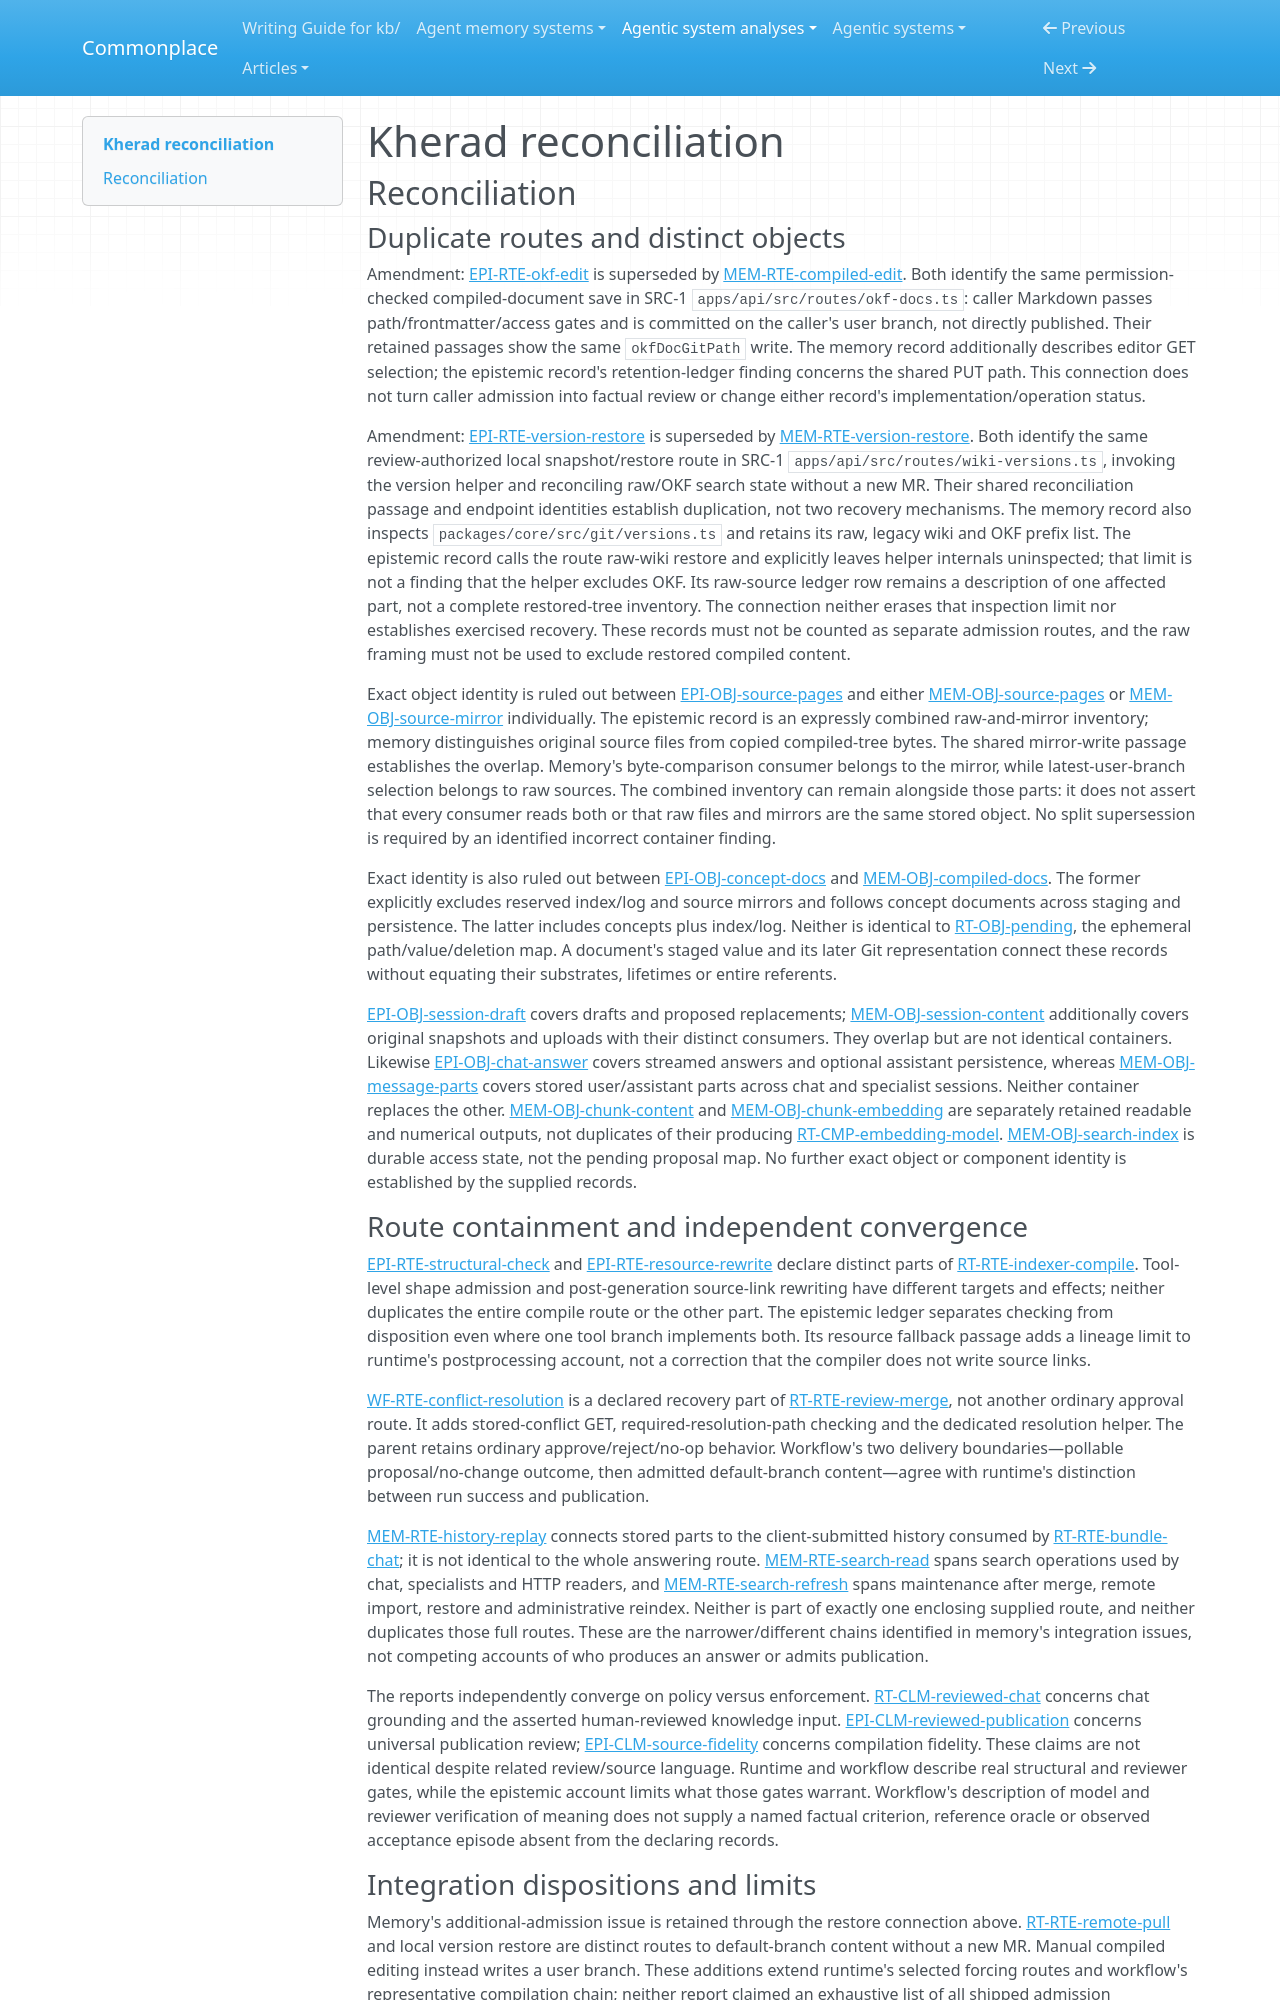

repository: zby/commonplace · page: agentic-system-analyses/retained/mohammadmaso--kherad/reconciliation/index.html · generator: mkdocs

---
type: agentic-system-analyses/types/agentic-system-reconciliation-report.md
description: "Reconciliation of Kherad's runtime, memory, epistemic and workflow records at the frozen source revision."
run-id: AAS-2026-11-08-kherad-ac3e4da97ac6-01
reviewed-boundary: "2a8d6992b87a33760688e1f956653c21a6292294"
---

# Kherad reconciliation

## Reconciliation

### Duplicate routes and distinct objects

Amendment: [EPI-RTE-okf-edit](epistemic.md#epi-rte-okf-edit) is superseded by [MEM-RTE-compiled-edit](memory.md#mem-rte-compiled-edit). Both identify the same permission-checked compiled-document save in SRC-1 `apps/api/src/routes/okf-docs.ts`: caller Markdown passes path/frontmatter/access gates and is committed on the caller's user branch, not directly published. Their retained passages show the same `okfDocGitPath` write. The memory record additionally describes editor GET selection; the epistemic record's retention-ledger finding concerns the shared PUT path. This connection does not turn caller admission into factual review or change either record's implementation/operation status.

Amendment: [EPI-RTE-version-restore](epistemic.md#epi-rte-version-restore) is superseded by [MEM-RTE-version-restore](memory.md#mem-rte-version-restore). Both identify the same review-authorized local snapshot/restore route in SRC-1 `apps/api/src/routes/wiki-versions.ts`, invoking the version helper and reconciling raw/OKF search state without a new MR. Their shared reconciliation passage and endpoint identities establish duplication, not two recovery mechanisms. The memory record also inspects `packages/core/src/git/versions.ts` and retains its raw, legacy wiki and OKF prefix list. The epistemic record calls the route raw-wiki restore and explicitly leaves helper internals uninspected; that limit is not a finding that the helper excludes OKF. Its raw-source ledger row remains a description of one affected part, not a complete restored-tree inventory. The connection neither erases that inspection limit nor establishes exercised recovery. These records must not be counted as separate admission routes, and the raw framing must not be used to exclude restored compiled content.

Exact object identity is ruled out between [EPI-OBJ-source-pages](epistemic.md#epi-obj-source-pages) and either [MEM-OBJ-source-pages](memory.md#mem-obj-source-pages) or [MEM-OBJ-source-mirror](memory.md#mem-obj-source-mirror) individually. The epistemic record is an expressly combined raw-and-mirror inventory; memory distinguishes original source files from copied compiled-tree bytes. The shared mirror-write passage establishes the overlap. Memory's byte-comparison consumer belongs to the mirror, while latest-user-branch selection belongs to raw sources. The combined inventory can remain alongside those parts: it does not assert that every consumer reads both or that raw files and mirrors are the same stored object. No split supersession is required by an identified incorrect container finding.

Exact identity is also ruled out between [EPI-OBJ-concept-docs](epistemic.md#epi-obj-concept-docs) and [MEM-OBJ-compiled-docs](memory.md#mem-obj-compiled-docs). The former explicitly excludes reserved index/log and source mirrors and follows concept documents across staging and persistence. The latter includes concepts plus index/log. Neither is identical to [RT-OBJ-pending](runtime.md#rt-obj-pending), the ephemeral path/value/deletion map. A document's staged value and its later Git representation connect these records without equating their substrates, lifetimes or entire referents.

[EPI-OBJ-session-draft](epistemic.md#epi-obj-session-draft) covers drafts and proposed replacements; [MEM-OBJ-session-content](memory.md#mem-obj-session-content) additionally covers original snapshots and uploads with their distinct consumers. They overlap but are not identical containers. Likewise [EPI-OBJ-chat-answer](epistemic.md#epi-obj-chat-answer) covers streamed answers and optional assistant persistence, whereas [MEM-OBJ-message-parts](memory.md#mem-obj-message-parts) covers stored user/assistant parts across chat and specialist sessions. Neither container replaces the other. [MEM-OBJ-chunk-content](memory.md#mem-obj-chunk-content) and [MEM-OBJ-chunk-embedding](memory.md#mem-obj-chunk-embedding) are separately retained readable and numerical outputs, not duplicates of their producing [RT-CMP-embedding-model](runtime.md#rt-cmp-embedding-model). [MEM-OBJ-search-index](memory.md#mem-obj-search-index) is durable access state, not the pending proposal map. No further exact object or component identity is established by the supplied records.

### Route containment and independent convergence

[EPI-RTE-structural-check](epistemic.md#epi-rte-structural-check) and [EPI-RTE-resource-rewrite](epistemic.md#epi-rte-resource-rewrite) declare distinct parts of [RT-RTE-indexer-compile](runtime.md#rt-rte-indexer-compile). Tool-level shape admission and post-generation source-link rewriting have different targets and effects; neither duplicates the entire compile route or the other part. The epistemic ledger separates checking from disposition even where one tool branch implements both. Its resource fallback passage adds a lineage limit to runtime's postprocessing account, not a correction that the compiler does not write source links.

[WF-RTE-conflict-resolution](workflow.md#wf-rte-conflict-resolution) is a declared recovery part of [RT-RTE-review-merge](runtime.md#rt-rte-review-merge), not another ordinary approval route. It adds stored-conflict GET, required-resolution-path checking and the dedicated resolution helper. The parent retains ordinary approve/reject/no-op behavior. Workflow's two delivery boundaries—pollable proposal/no-change outcome, then admitted default-branch content—agree with runtime's distinction between run success and publication.

[MEM-RTE-history-replay](memory.md#mem-rte-history-replay) connects stored parts to the client-submitted history consumed by [RT-RTE-bundle-chat](runtime.md#rt-rte-bundle-chat); it is not identical to the whole answering route. [MEM-RTE-search-read](memory.md#mem-rte-search-read) spans search operations used by chat, specialists and HTTP readers, and [MEM-RTE-search-refresh](memory.md#mem-rte-search-refresh) spans maintenance after merge, remote import, restore and administrative reindex. Neither is part of exactly one enclosing supplied route, and neither duplicates those full routes. These are the narrower/different chains identified in memory's integration issues, not competing accounts of who produces an answer or admits publication.

The reports independently converge on policy versus enforcement. [RT-CLM-reviewed-chat](runtime.md#rt-clm-reviewed-chat) concerns chat grounding and the asserted human-reviewed knowledge input. [EPI-CLM-reviewed-publication](epistemic.md#epi-clm-reviewed-publication) concerns universal publication review; [EPI-CLM-source-fidelity](epistemic.md#epi-clm-source-fidelity) concerns compilation fidelity. These claims are not identical despite related review/source language. Runtime and workflow describe real structural and reviewer gates, while the epistemic account limits what those gates warrant. Workflow's description of model and reviewer verification of meaning does not supply a named factual criterion, reference oracle or observed acceptance episode absent from the declaring records.
